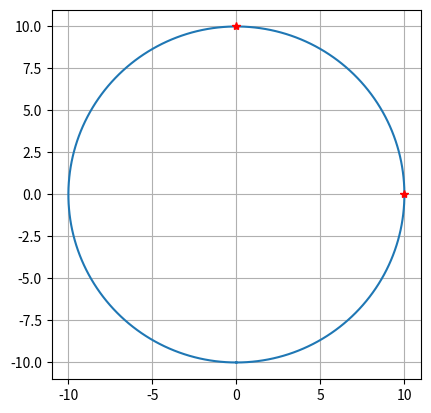

Recreate this plot in Python.
import matplotlib.patches as mpatches
import matplotlib.pyplot as plt
import numpy as np
import math
def obtener_linea(angulos):
	ang_x=[]
	ang_y=[]
	for i in angulos:
		ang_x.append(math.cos(math.radians(i)))
		ang_y.append(math.sin(math.radians(i)))
	return ang_x, ang_y

def dibujar_circulo(radio,angulos):
	fig = plt.figure()
	ax = plt.axes()
	ax.set_aspect(1)
	angx,angy=obtener_linea(angulos)
	theta = np.linspace(-np.pi, np.pi, 200)
	plt.plot(radio*np.sin(theta), radio*np.cos(theta))
	for x,y in zip(angx, angy):
		plt.plot(radio*x,radio*y, 'r*')
	plt.grid(True)
	plt.show()
	
if __name__ == "__main__":
	radio=10
	angulos=[0, 90]
 
	dibujar_circulo(radio, angulos)
else:
	pass
